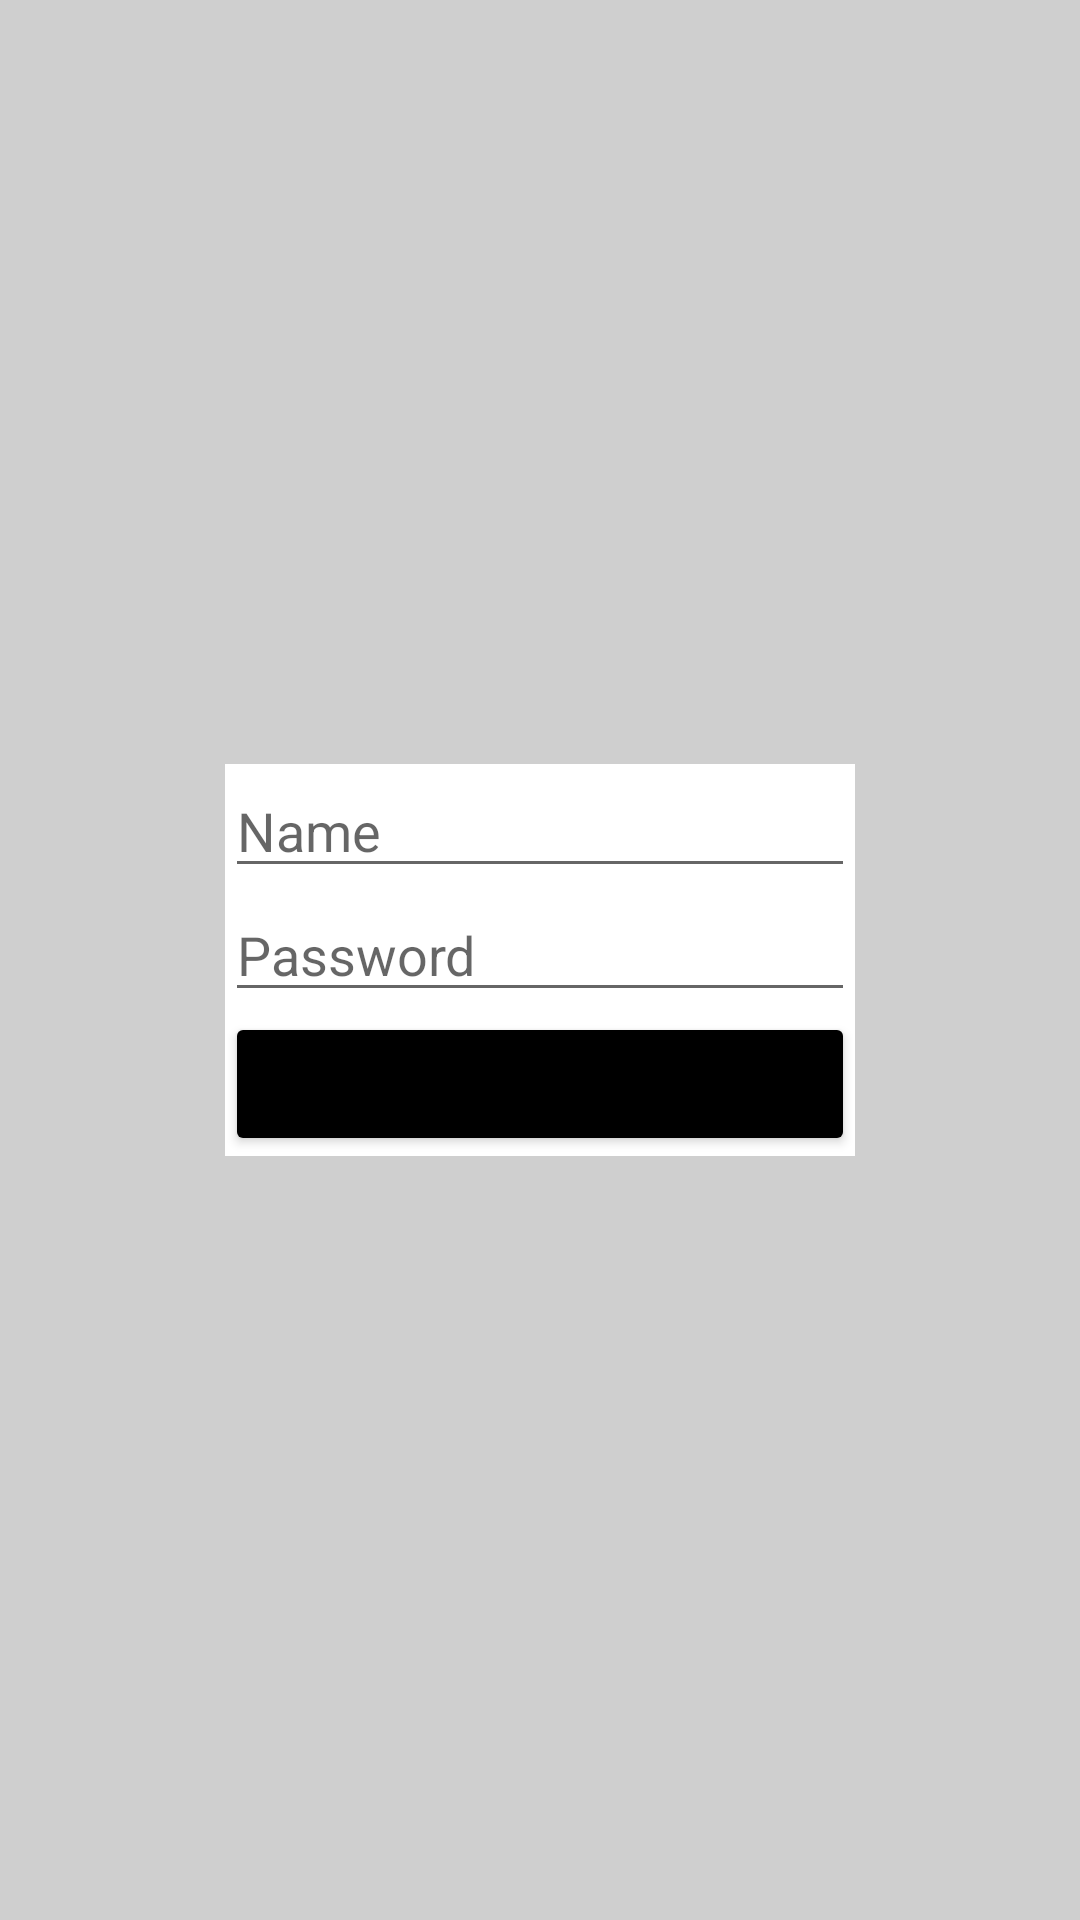

Here is an Android app screen rendered from its layout file. Give the layout XML and the strings, colors and styles it references.
<!-- AndroidManifest.xml: application theme Theme.Login_Out -->
<!-- res/layout/activity_sign_in.xml -->
<?xml version="1.0" encoding="utf-8"?>
<androidx.constraintlayout.widget.ConstraintLayout xmlns:android="http://schemas.android.com/apk/res/android"
    xmlns:app="http://schemas.android.com/apk/res-auto"
    xmlns:tools="http://schemas.android.com/tools"
    android:layout_width="match_parent"
    android:background="#CFCFCF"
    android:layout_height="match_parent"
    tools:context=".SignIn">

    <LinearLayout
        android:background="@color/white"
        android:layout_width="wrap_content"
        android:layout_height="wrap_content"
        android:orientation="vertical"
        app:layout_constraintBottom_toBottomOf="parent"
        app:layout_constraintEnd_toEndOf="parent"
        app:layout_constraintStart_toStartOf="parent"
        app:layout_constraintTop_toTopOf="parent">

        <EditText
            android:id="@+id/edN"
            android:layout_width="match_parent"
            android:layout_height="wrap_content"
            android:ems="10"
            android:inputType="textPersonName"
            android:hint="Name" />

        <EditText
            android:id="@+id/edP"
            android:layout_width="match_parent"
            android:layout_height="wrap_content"
            android:ems="10"
            android:inputType="textPersonName"
            android:hint="Password" />

        <Button
            android:id="@+id/btnS"
            android:backgroundTint="@color/black"
            android:layout_width="match_parent"
            android:layout_height="wrap_content"
            android:text="Submit" />
    </LinearLayout>
</androidx.constraintlayout.widget.ConstraintLayout>
<!-- resources referenced by this layout -->
<resources>
  <style name="Theme.Login_Out" parent="Theme.MaterialComponents.DayNight.DarkActionBar">
          
          <item name="colorPrimary">@color/purple_500</item>
          <item name="colorPrimaryVariant">@color/purple_700</item>
          <item name="colorOnPrimary">@color/white</item>
          
          <item name="colorSecondary">@color/teal_200</item>
          <item name="colorSecondaryVariant">@color/teal_700</item>
          <item name="colorOnSecondary">@color/black</item>
          
          <item name="android:statusBarColor" tools:targetApi="l">?attr/colorPrimaryVariant</item>
          
      </style>
  <!-- not gathered from this repository: default colours our renderer supplied (Android Studio template values) -->
  <color name="purple_500">#FF6200EE</color>
  <color name="purple_700">#FF3700B3</color>
  <color name="teal_200">#FF03DAC5</color>
  <color name="teal_700">#FF018786</color>
  <color name="black">#FF000000</color>
  <color name="white">#FFFFFFFF</color>
</resources>
